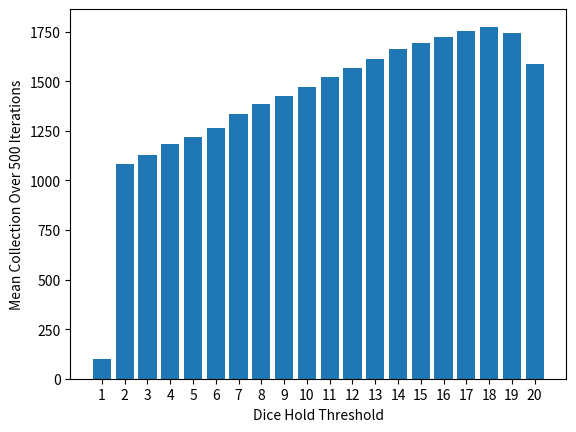
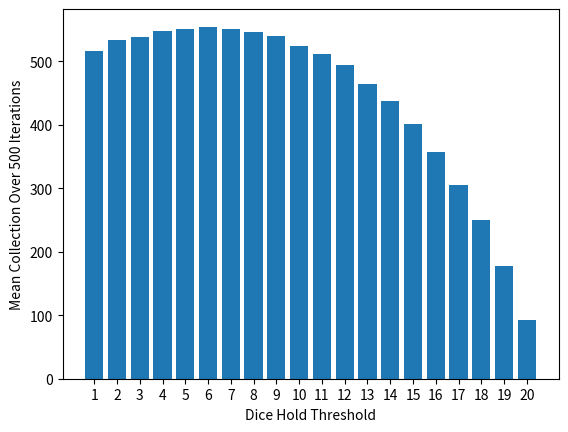

These charts were generated, in order, by the following Python code:
import numpy as np
import matplotlib.pyplot as plt

rng = np.random.default_rng()
numberIterations = 500

def game(threshold, isPartTwo):
    diceValue = 1 
    remainingRounds = 100
    moneyCollected = 0

    while remainingRounds > 0:
        collection, reroll = play(diceValue, threshold, isPartTwo)
        
        diceValue = reroll
        moneyCollected += collection
        
        remainingRounds-=1
        
    return moneyCollected
    
    
def play(diceValue, threshold, isPartTwo):
        
    if(diceValue>=threshold): #we take
        if isPartTwo:
            return diceValue, 0
        else:
            return diceValue, diceValue
    
    else: #we reroll
        diceValue = reroll()
        return 0, diceValue
            

def reroll():
    return rng.integers(1, 21, 1)[0]

def generatePlotsNStuff(data, isPartTwo):
    fig, ax = plt.subplots(dpi=300)
    ax.bar(np.arange(20), data)
    ax.set_xlabel('Dice Hold Threshold')
    ax.set_ylabel(f"Mean Collection Over {numberIterations} Iterations")
    ax.set_xticks(np.arange(20), np.arange(1, 21))
    
    optimalHold = np.argmax(data)+1
    valueDelivered = data[optimalHold-1]
    if isPartTwo:
        print()
        print(f"Optimal Part 2 Hold: {optimalHold}")
        print(f"With Value: ${valueDelivered}")
    else:
        print(f"Optimal Hold: {optimalHold}")
        print(f"With Value: ${valueDelivered}")

def operateSimulation(isPartTwo):
    returns = np.zeros((20, numberIterations))
    
    for i in range(numberIterations):
        for threshold in range(1, 21):
            returns[threshold-1][i] = game(threshold, isPartTwo)
            
    return np.mean(returns, axis = 1)

if __name__ == "__main__":
    
    part1 = operateSimulation(False)
    part2 = operateSimulation(True)
    
    generatePlotsNStuff(part1, False)
    generatePlotsNStuff(part2, True)
    
    
    